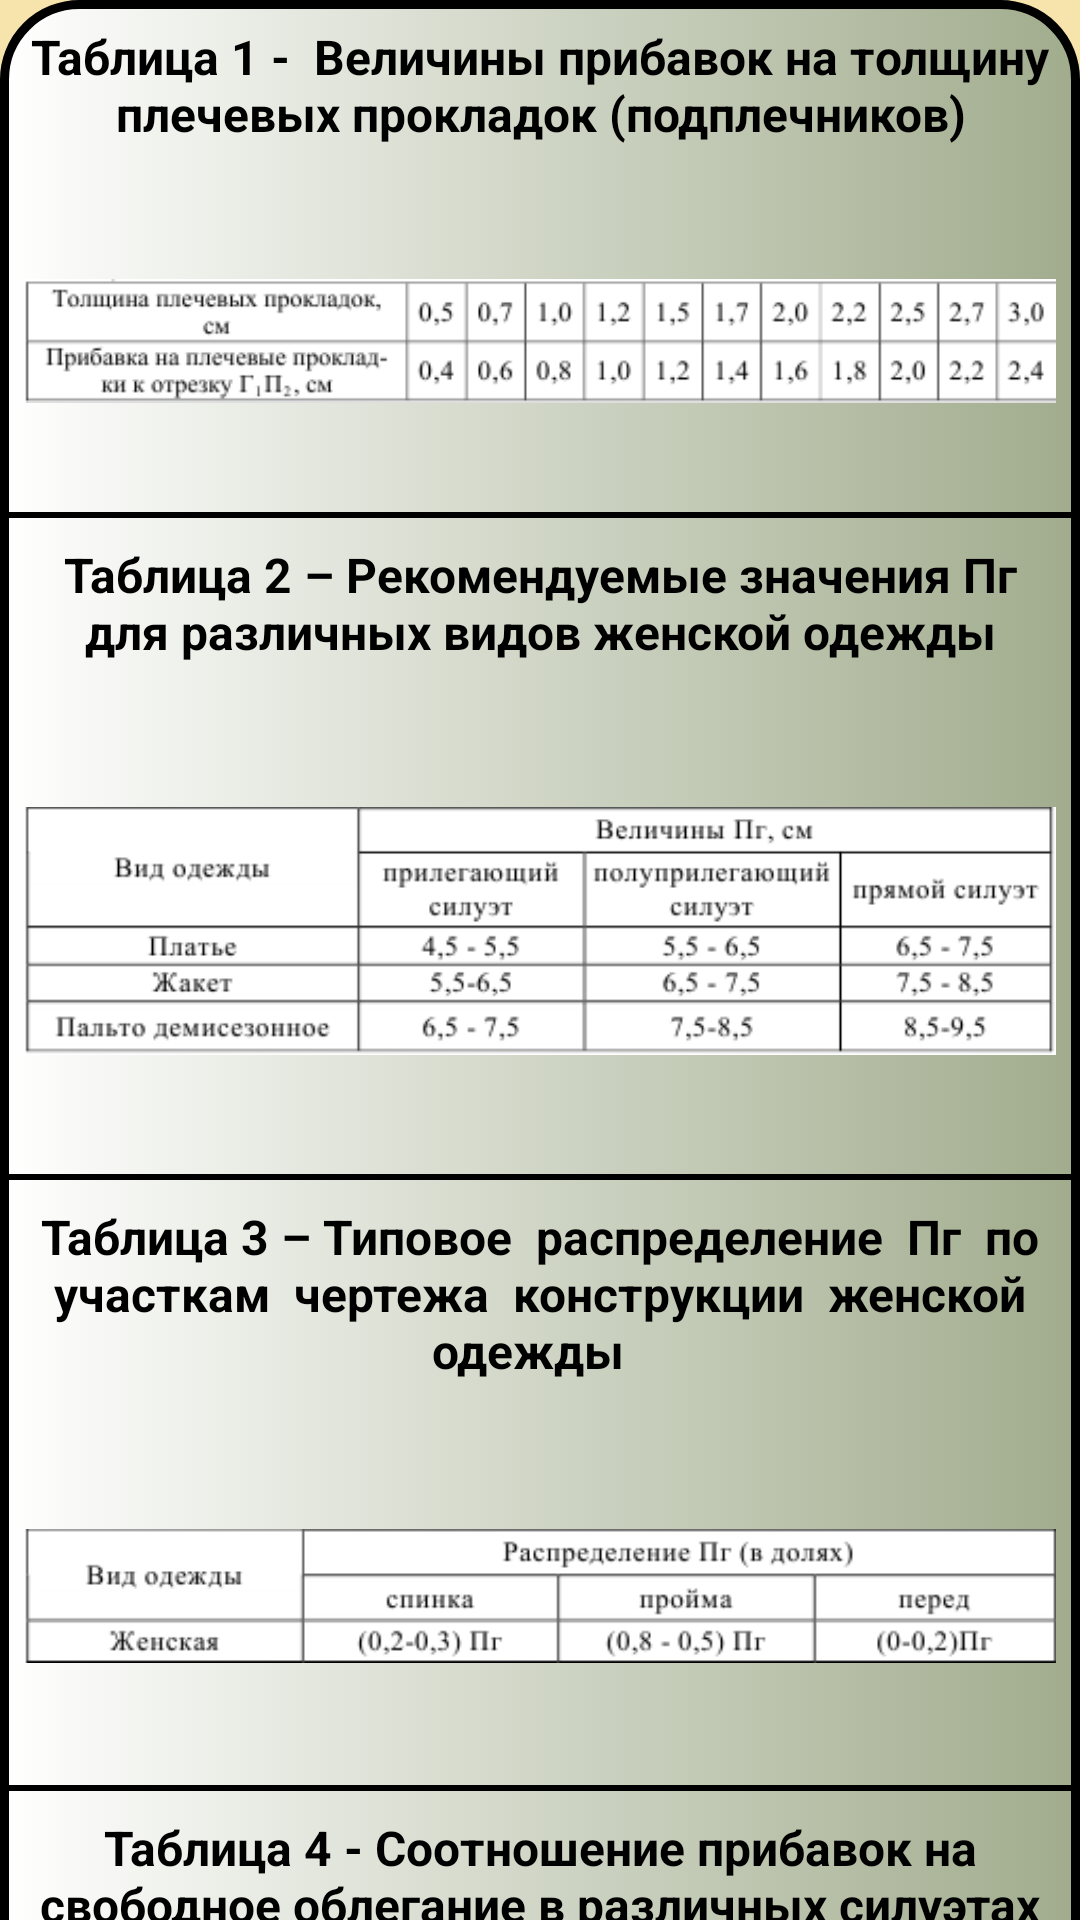

Produce the Android XML layout that renders to this screen, including the resource entries it uses.
<!-- AndroidManifest.xml: application theme Theme.SewingWorkshop -->
<!-- res/layout/activity_pribavki.xml -->
<?xml version="1.0" encoding="utf-8"?>
<androidx.constraintlayout.widget.ConstraintLayout xmlns:android="http://schemas.android.com/apk/res/android"
    xmlns:app="http://schemas.android.com/apk/res-auto"
    xmlns:tools="http://schemas.android.com/tools"
    android:layout_width="match_parent"
    android:layout_height="match_parent"
    android:background="@color/orange"
    tools:context=".manual.PribavkiActivity">

    <androidx.core.widget.NestedScrollView
        android:layout_width="match_parent"
        android:layout_height="match_parent"
        android:fillViewport="true"
        app:layout_constraintBottom_toBottomOf="parent"
        app:layout_constraintEnd_toEndOf="parent"
        app:layout_constraintStart_toStartOf="parent"
        app:layout_constraintTop_toTopOf="parent">

        <LinearLayout
            android:layout_width="match_parent"
            android:layout_height="wrap_content"
            android:background="@drawable/buttons"
            android:orientation="vertical">

            <TextView
                android:id="@+id/tvTab1"
                android:padding="8dp"
                style="@style/buttons_manual"
                android:layout_width="match_parent"
                android:layout_height="wrap_content"
                android:text="Таблица 1 -  Величины прибавок на толщину плечевых прокладок (подплечников)" />

            <ImageView
                android:id="@+id/imageView9"
                android:padding="8dp"
                android:layout_width="match_parent"
                android:layout_height="114dp"
                app:srcCompat="@drawable/tab1" />

            <View
                android:id="@+id/view"
                android:padding="8dp"
                android:layout_width="match_parent"
                android:layout_height="2dp"
                android:background="@color/black" />

            <TextView
                android:id="@+id/textView4"
                android:padding="8dp"
                style="@style/buttons_manual"
                android:layout_width="match_parent"
                android:layout_height="wrap_content"
                android:text="Таблица 2 – Рекомендуемые значения Пг для различных видов женской одежды" />

            <ImageView
                android:id="@+id/imageView10"
                android:padding="8dp"
                android:layout_width="match_parent"
                android:layout_height="162dp"
                app:srcCompat="@drawable/tab2" />

            <View
                android:id="@+id/view2"
                android:padding="8dp"
                android:layout_width="match_parent"
                android:layout_height="2dp"
                android:background="@color/black" />

            <TextView
                android:id="@+id/textView5"
                style="@style/buttons_manual"
                android:padding="8dp"
                android:layout_width="match_parent"
                android:layout_height="wrap_content"
                android:text="Таблица 3 – Типовое  распределение  Пг  по  участкам  чертежа  конструкции  женской одежды  " />

            <ImageView
                android:id="@+id/imageView11"
                android:padding="8dp"
                android:layout_width="match_parent"
                android:layout_height="126dp"
                app:srcCompat="@drawable/tab3" />

            <View
                android:id="@+id/view3"
                android:padding="8dp"
                android:layout_width="match_parent"
                android:layout_height="2dp"
                android:background="@color/black" />

            <TextView
                android:id="@+id/textView6"
                android:padding="8dp"
                style="@style/buttons_manual"
                android:layout_width="match_parent"
                android:layout_height="wrap_content"
                android:text="Таблица 4 - Соотношение прибавок на свободное облегание в различных силуэтах женской одежды  " />

            <ImageView
                android:id="@+id/imageView12"
                android:padding="8dp"
                android:layout_width="match_parent"
                android:layout_height="145dp"
                app:srcCompat="@drawable/tab4" />

            <View
                android:id="@+id/view4"
                android:padding="8dp"
                android:layout_width="match_parent"
                android:layout_height="2dp"
                android:background="@color/black" />

            <TextView
                android:id="@+id/textView7"
                android:padding="8dp"
                style="@style/buttons_manual"
                android:layout_width="match_parent"
                android:layout_height="wrap_content"
                android:text="Таблица 5 – Рекомендуемые величины прибавок к обхвату плеча при конструировании втачных рукавов  " />

            <ImageView
                android:id="@+id/imageView13"
                android:padding="8dp"
                android:layout_width="match_parent"
                android:layout_height="156dp"
                app:srcCompat="@drawable/tab5" />

            <View
                android:id="@+id/view5"
                android:padding="8dp"
                android:layout_width="match_parent"
                android:layout_height="2dp"
                android:background="@color/black" />

            <TextView
                android:id="@+id/textView8"
                android:padding="8dp"
                style="@style/buttons_manual"
                android:layout_width="match_parent"
                android:layout_height="wrap_content"
                android:text="Таблица 6 – Величины прибавок Пш. горл., Пв. горл., Пспр, Пдтс для различных видов женской одежды " />

            <ImageView
                android:id="@+id/imageView14"
                android:padding="8dp"
                android:layout_width="match_parent"
                android:layout_height="187dp"
                app:srcCompat="@drawable/tab6" />

        </LinearLayout>
    </androidx.core.widget.NestedScrollView>
</androidx.constraintlayout.widget.ConstraintLayout>
<!-- resources referenced by this layout -->
<resources>
  <color name="black">#FF000000</color>
  <color name="orange">#F6E4AC</color>
  <!-- drawable buttons (drawable-v24) -->
  <?xml version="1.0" encoding="utf-8"?>
  <selector xmlns:android="http://schemas.android.com/apk/res/android">
      <item>
          <shape android:shape="rectangle">
              <solid android:color="@color/black"/>
              <corners android:radius="25dp"/>
              <stroke android:color="@color/black"
                  android:width="3dp"/>
              <gradient android:startColor="@color/white"
                  android:endColor="#A1AC8D"/>
  
          </shape>
      </item>
  
  </selector>
  <!-- drawable tab1: png bitmap (drawable-v24, 10298 bytes) -->
  <!-- drawable tab2: png bitmap (drawable-v24, 12353 bytes) -->
  <!-- drawable tab3: png bitmap (drawable-v24, 7144 bytes) -->
  <!-- drawable tab4: png bitmap (drawable-v24, 13510 bytes) -->
  <!-- drawable tab5: png bitmap (drawable-v24, 14780 bytes) -->
  <!-- drawable tab6: png bitmap (drawable-v24, 19040 bytes) -->
  <style name="buttons_manual">
          <item name="android:textSize">16sp</item>
          <item name="android:textStyle">bold</item>
          <item name="android:textColor">@color/black</item>
          <item name="android:gravity">center</item>
          <item name="android:layout_width">0dp</item>
          <item name="android:layout_height">0dp</item>
      </style>
  <style name="Theme.SewingWorkshop" parent="Theme.MaterialComponents.Light.NoActionBar">
          
          <item name="colorPrimary">@color/purple_500</item>
          <item name="colorPrimaryVariant">@color/purple_700</item>
          <item name="colorOnPrimary">@color/white</item>
          
          <item name="colorSecondary">@color/teal_200</item>
          <item name="colorSecondaryVariant">@color/teal_700</item>
          <item name="colorOnSecondary">@color/black</item>
          
          <item name="android:statusBarColor" tools:targetApi="l">?attr/colorPrimaryVariant</item>
          
      </style>
  <color name="white">#FFFFFFFF</color>
  <color name="purple_500">#FF6200EE</color>
  <color name="purple_700">#5C3F13</color>
  <color name="teal_200">#FF03DAC5</color>
  <color name="teal_700">#FF018786</color>
</resources>
